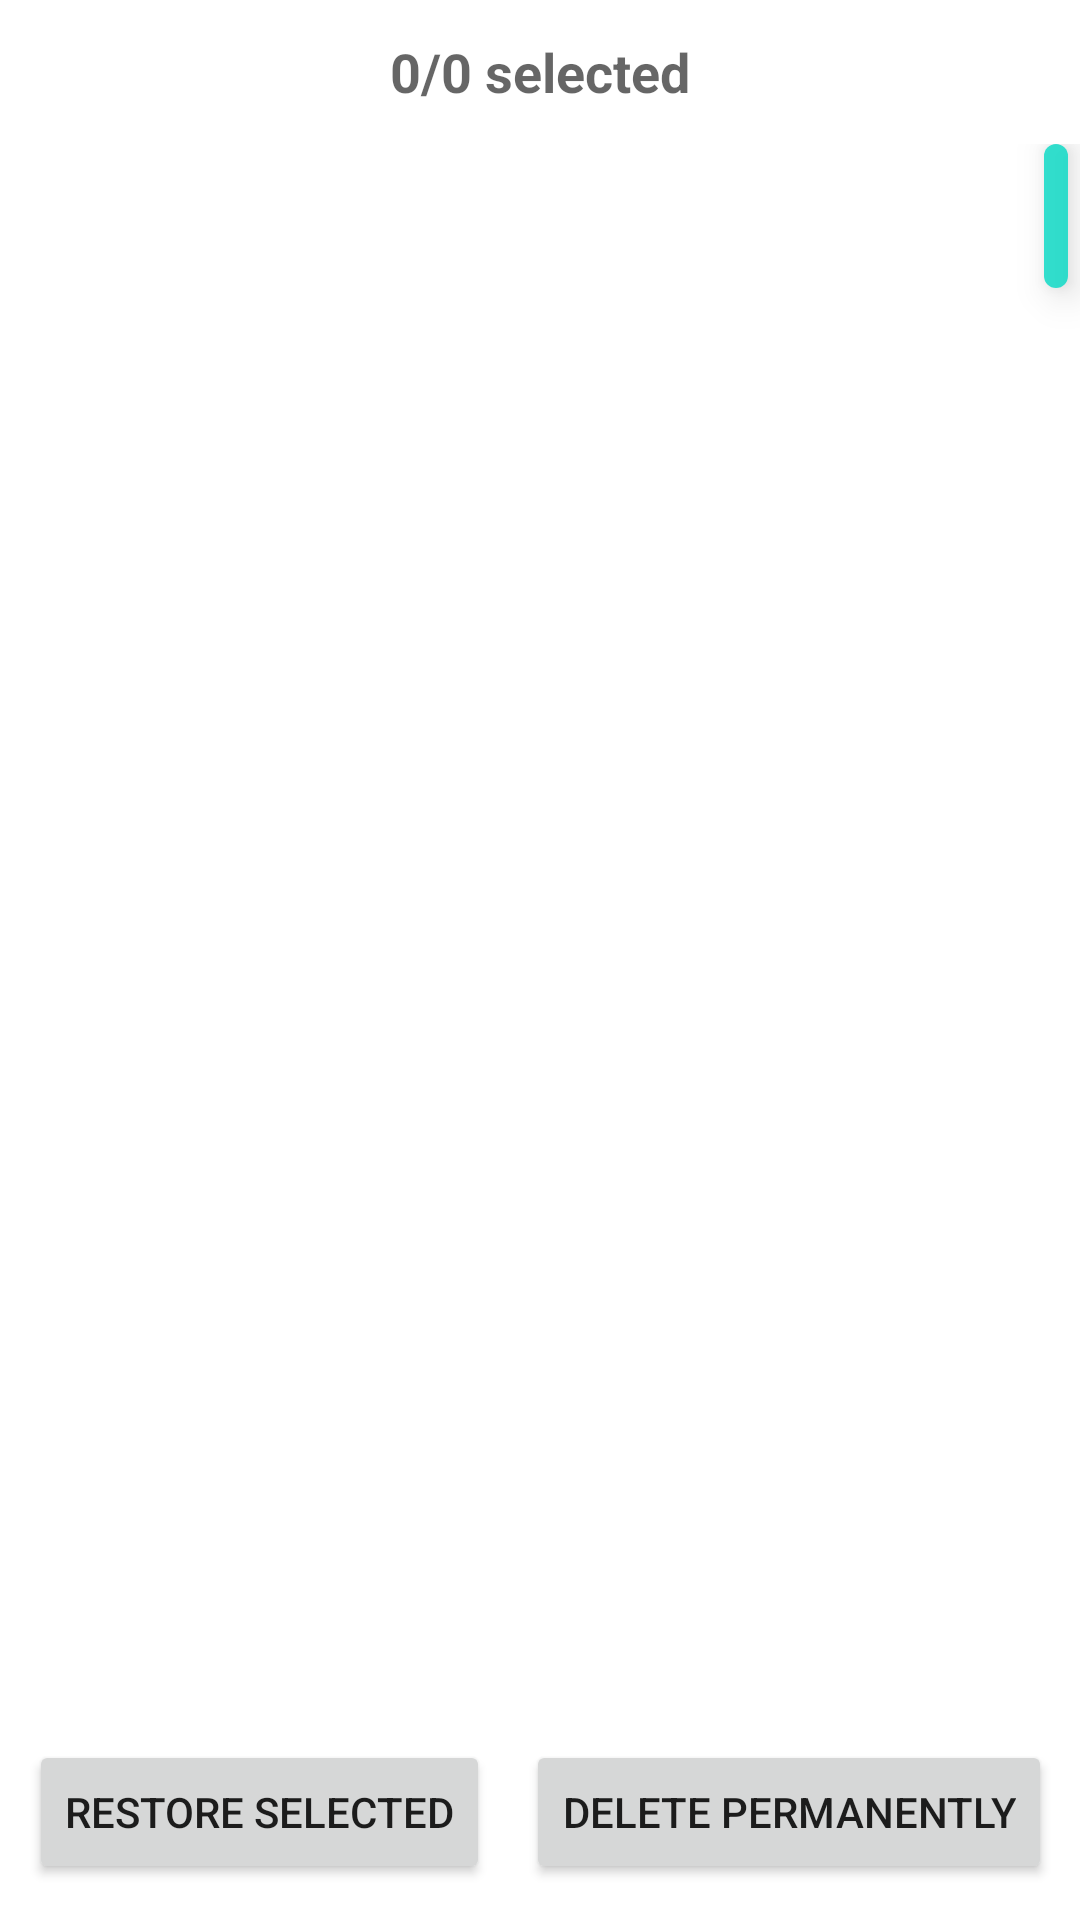

Reconstruct the res/layout file that produces this screen, plus the resources it refers to.
<!-- AndroidManifest.xml: application theme Theme.TIDY -->
<!-- res/layout/fragment_recycle_bin.xml -->
<?xml version="1.0" encoding="utf-8"?>
<androidx.constraintlayout.widget.ConstraintLayout xmlns:android="http://schemas.android.com/apk/res/android"
    xmlns:app="http://schemas.android.com/apk/res-auto"
    xmlns:tools="http://schemas.android.com/tools"
    android:layout_width="match_parent"
    android:layout_height="match_parent"
    tools:context=".fragments.RecycleBinFragment">

    <LinearLayout
        android:id="@+id/topInfoLayout"
        android:layout_width="0dp"
        android:layout_height="48dp"
        android:orientation="horizontal"
        android:gravity="center_vertical"
        android:paddingHorizontal="12dp"
        app:layout_constraintTop_toTopOf="parent"
        app:layout_constraintStart_toStartOf="parent"
        app:layout_constraintEnd_toEndOf="parent">

        <TextView
            android:id="@+id/imageCountText"
            android:layout_width="0dp"
            android:layout_height="wrap_content"
            android:layout_weight="1"
            android:gravity="center"
            android:text="0/0 selected"
            android:textAppearance="@style/TextAppearance.AppCompat.Medium"
            android:textStyle="bold" />

        <CheckBox
            android:id="@+id/selectAllCheckBox"
            android:layout_width="wrap_content"
            android:layout_height="wrap_content"
            android:text="Select All"
            android:visibility="gone"
            tools:visibility="visible" />
    </LinearLayout>

    <LinearLayout
        android:id="@+id/mainContentLayout"
        android:layout_width="0dp"
        android:layout_height="0dp"
        android:orientation="vertical"
        app:layout_constraintBottom_toBottomOf="parent"
        app:layout_constraintEnd_toEndOf="parent"
        app:layout_constraintStart_toStartOf="parent"
        app:layout_constraintTop_toBottomOf="@+id/topInfoLayout">

        <FrameLayout
            android:id="@+id/recycler_frame_container"
            android:layout_width="match_parent"
            android:layout_height="0dp"
            android:layout_weight="1"
            android:clipChildren="false"
            android:clipToPadding="false">

            <androidx.recyclerview.widget.RecyclerView
                android:id="@+id/recycler_view_trash"
                android:layout_width="match_parent"
                android:layout_height="match_parent"
                android:scrollbars="none"
                app:layoutManager="androidx.recyclerview.widget.GridLayoutManager"
                app:spanCount="3" />
            <View
                android:id="@+id/custom_scroll_thumb"
                android:layout_width="8dp"
                android:layout_height="48dp"
                android:layout_gravity="end"
                android:layout_marginEnd="4dp"
                android:background="@drawable/thumb_background"
                android:clickable="true"
                android:focusable="true"
                android:translationZ="8dp" />

            <View
                android:id="@+id/scroll_zone"
                android:layout_width="32dp"
                android:layout_height="match_parent"
                android:layout_gravity="end"
                android:clickable="true"
                android:focusable="true"
                android:background="@android:color/transparent"
                android:translationZ="5dp" />
        </FrameLayout>
    </LinearLayout>
    <TextView
        android:id="@+id/emptyStateText"
        android:layout_width="wrap_content"
        android:layout_height="wrap_content"
        android:text="No trashed images found."
        android:textSize="16sp"
        android:textStyle="italic"
        android:visibility="gone"
        android:translationZ="4dp"
        app:layout_constraintTop_toTopOf="parent"
        app:layout_constraintBottom_toBottomOf="parent"
        app:layout_constraintStart_toStartOf="parent"
        app:layout_constraintEnd_toEndOf="parent" />


    <ProgressBar
        android:id="@+id/progressBar"
        style="?android:attr/progressBarStyle"
        android:layout_width="wrap_content"
        android:layout_height="wrap_content"
        android:visibility="gone"
        android:translationZ="4dp"
        app:layout_constraintTop_toTopOf="parent"
        app:layout_constraintBottom_toBottomOf="parent"
        app:layout_constraintStart_toStartOf="parent"
        app:layout_constraintEnd_toEndOf="parent" />


    <LinearLayout
        android:id="@+id/actionButtonsLayout"
        android:layout_width="wrap_content"
        android:layout_height="wrap_content"
        android:orientation="horizontal"
        android:layout_marginBottom="12dp"
        app:layout_constraintBottom_toBottomOf="parent"
        app:layout_constraintStart_toStartOf="parent"
        app:layout_constraintEnd_toEndOf="parent">

        <Button
            android:id="@+id/restoreButton"
            android:layout_width="wrap_content"
            android:layout_height="wrap_content"
            android:text="Restore Selected" />

        <Space
            android:layout_width="12dp"
            android:layout_height="wrap_content" />

        <Button
            android:id="@+id/deleteButton"
            android:layout_width="wrap_content"
            android:layout_height="wrap_content"
            android:text="Delete Permanently" />
    </LinearLayout>
</androidx.constraintlayout.widget.ConstraintLayout>
<!-- resources referenced by this layout -->
<resources>
  <!-- drawable thumb_background (drawable) -->
  <shape xmlns:android="http://schemas.android.com/apk/res/android">
      <corners android:radius="12dp"/>
      <solid android:color="#CC03DAC5" />
  </shape>
  <style name="Theme.TIDY" parent="Theme.MaterialComponents.DayNight.NoActionBar">
          
          <item name="colorPrimary">@color/purple_500</item>
          <item name="colorPrimaryVariant">@color/purple_700</item>
          <item name="colorOnPrimary">@color/white</item>
          
          <item name="colorSecondary">@color/teal_200</item>
          <item name="colorSecondaryVariant">@color/teal_700</item>
          <item name="colorOnSecondary">@color/black</item>
          
          <item name="android:statusBarColor">?attr/colorPrimaryVariant</item>
          
          <item name="colorIconSecondary">@color/purple_200</item>
          <item name="popupMenuBackground">@drawable/menu_background</item>
      </style>
  <!-- drawable menu_background (drawable) -->
  <?xml version="1.0" encoding="utf-8"?>
  <shape xmlns:android="http://schemas.android.com/apk/res/android">
      <solid android:color="@color/white"/>
      <corners android:radius="16dp"/>
      <padding android:bottom="5dp"
              android:top="5dp"/>
  </shape>
  <!-- not gathered from this repository: default colours our renderer supplied (Android Studio template values) -->
  <color name="purple_200">#FFBB86FC</color>
  <color name="purple_500">#FF6200EE</color>
  <color name="purple_700">#FF3700B3</color>
  <color name="teal_200">#FF03DAC5</color>
  <color name="teal_700">#FF018786</color>
  <color name="black">#FF000000</color>
  <color name="white">#FFFFFFFF</color>
</resources>
